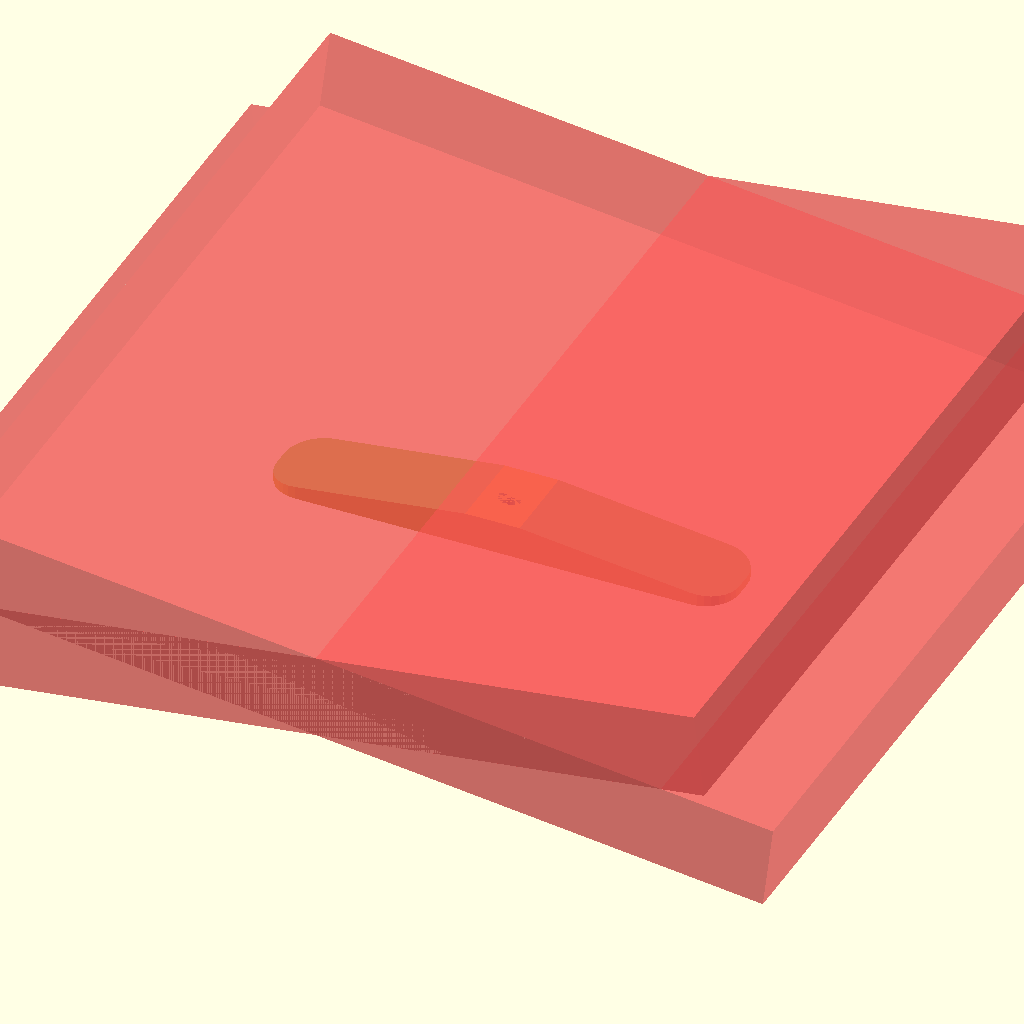
Cell 1: rendered with the file's own defaults.
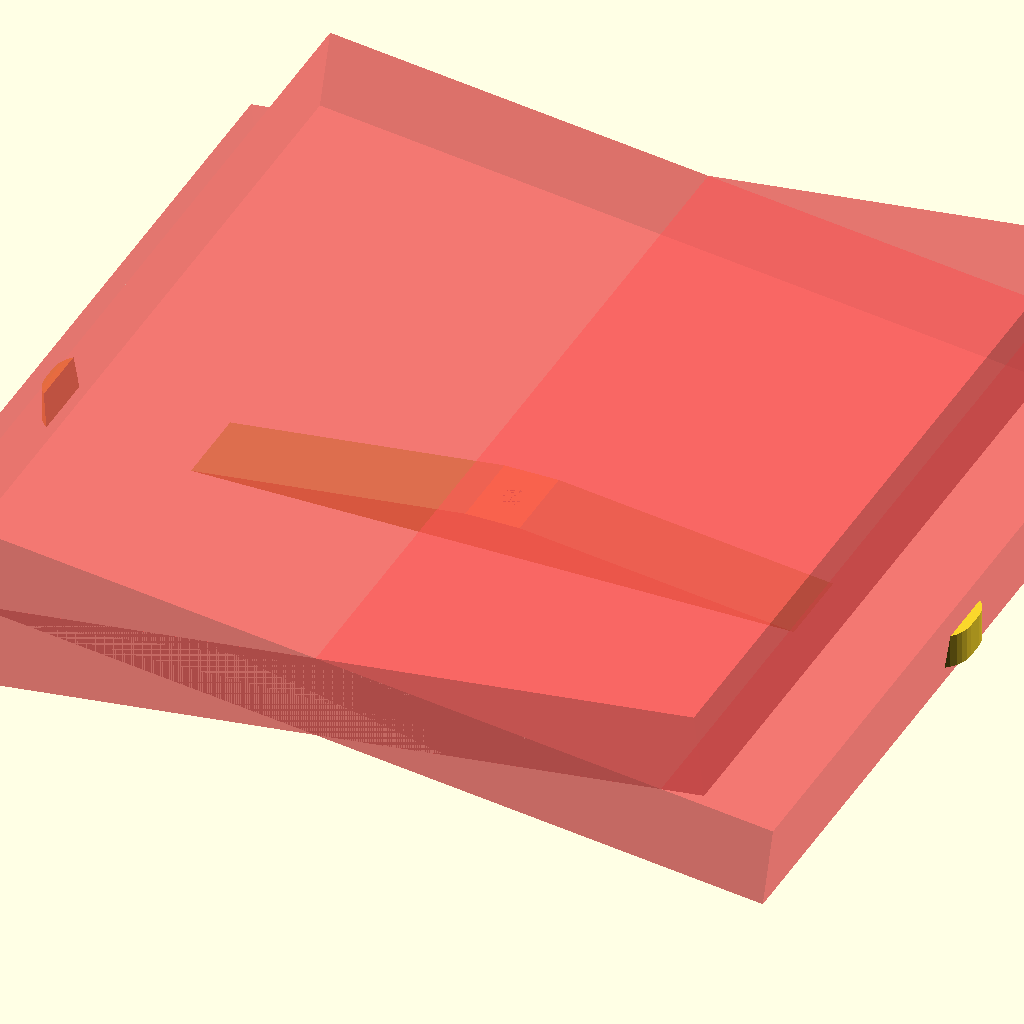
Cell 2 — stick_len set to 110, the other parameters unchanged.
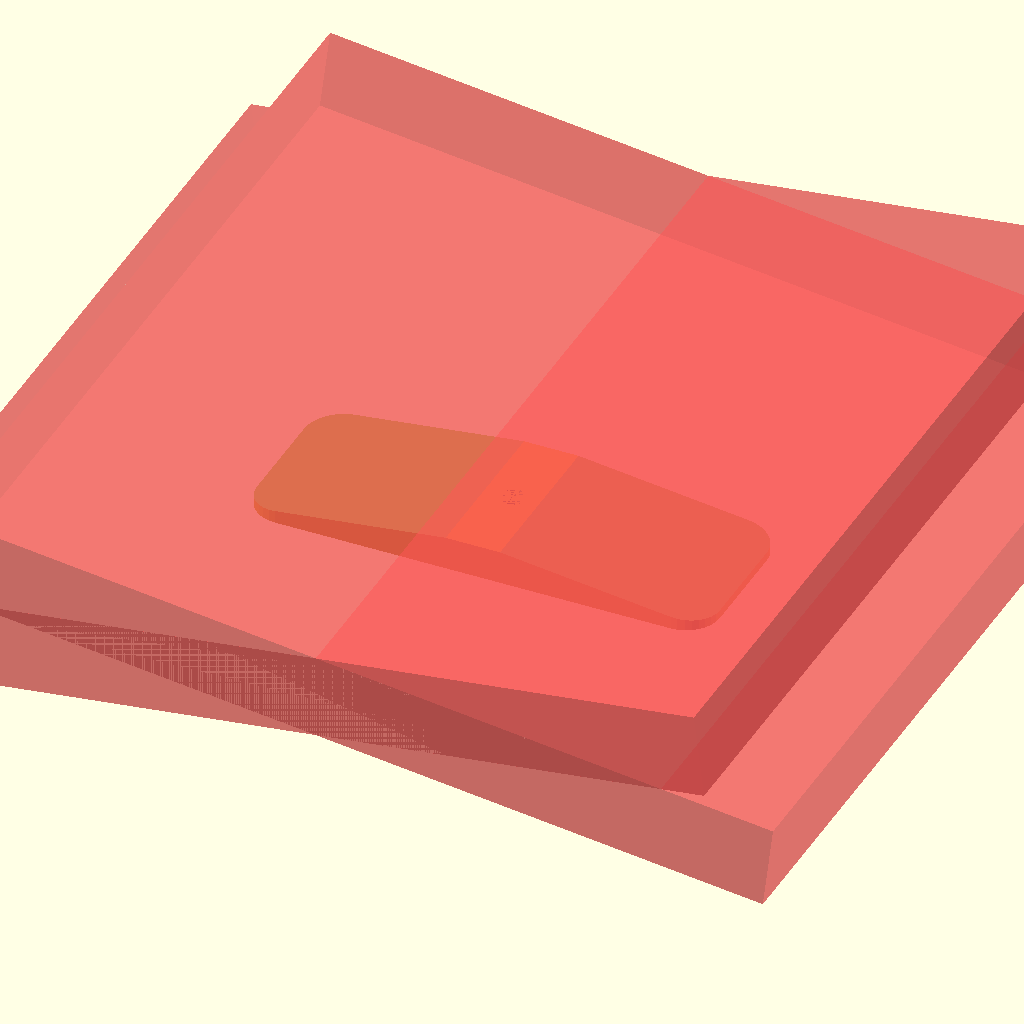
Cell 3 — stick_wid set to 20, the other parameters unchanged.
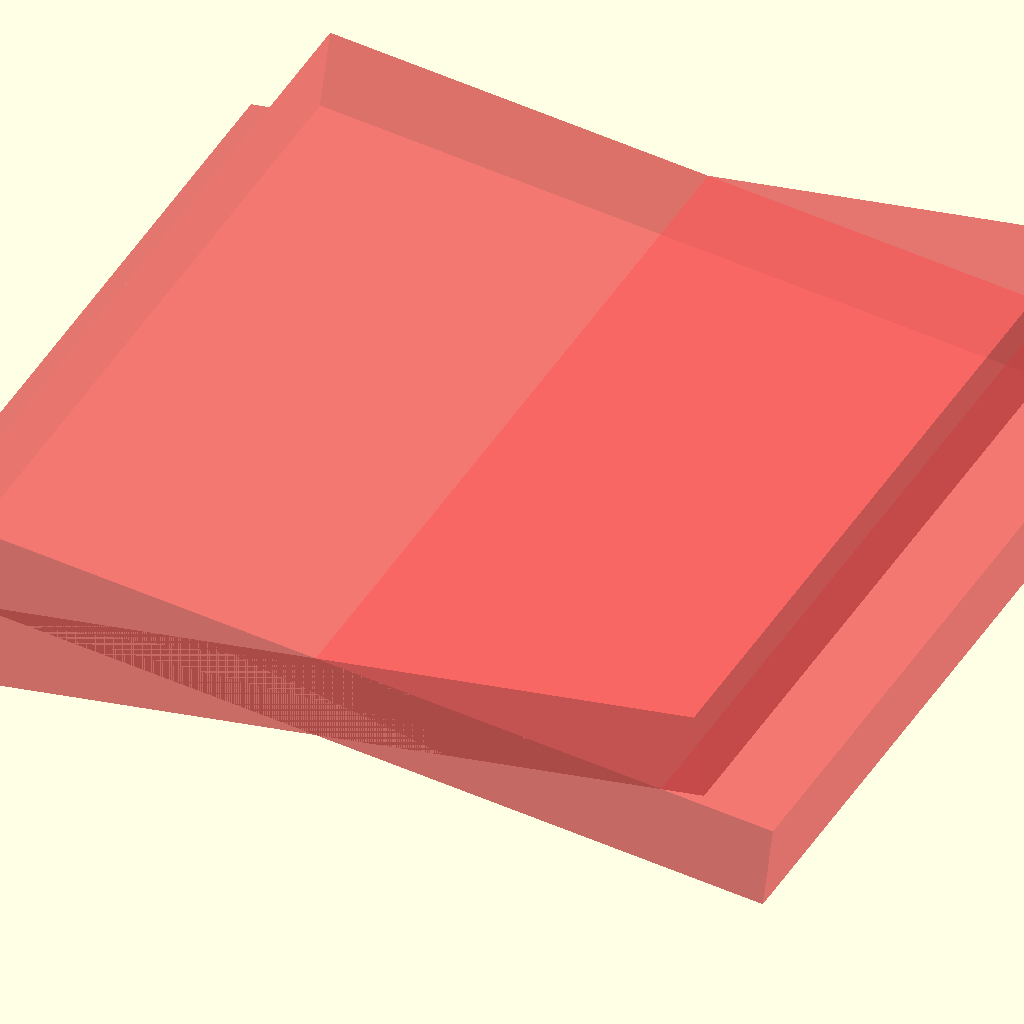
Cell 4: the same model with rounding = 8.
All cells are drawn from one camera (rotation 55°, 0°, 25°, orthographic, colour scheme Cornfield), so only the parameter changes between them.
The OpenSCAD source (drywall-stick.scad):
// Stick to go behind drywall (holds patch)

$fn = 32;

screw_d = 3.0;
stick_thick = 4.0;
stick_len = 55;
stick_wid = 10;
rounding = 4;

difference() {
    linear_extrude(stick_thick)
    offset(rounding) offset(-rounding)
    square([stick_len, stick_wid], center=true);
    cylinder(h=stick_thick, d=screw_d);
    translate([3,0,0])
    #rotate([0,7,0])
    translate([0,0,9])
    cube([100, 100, 10], center=true);
    translate([-3,0,0])
    #rotate([0,-7,0])
    translate([0,0,9])
    cube([100, 100, 10], center=true);
}
Customizer parameters (derived from the source; name, type, default, range or options):
screw_d: number, default 3
stick_thick: number, default 4
stick_len: number, default 55
stick_wid: number, default 10
rounding: number, default 4
